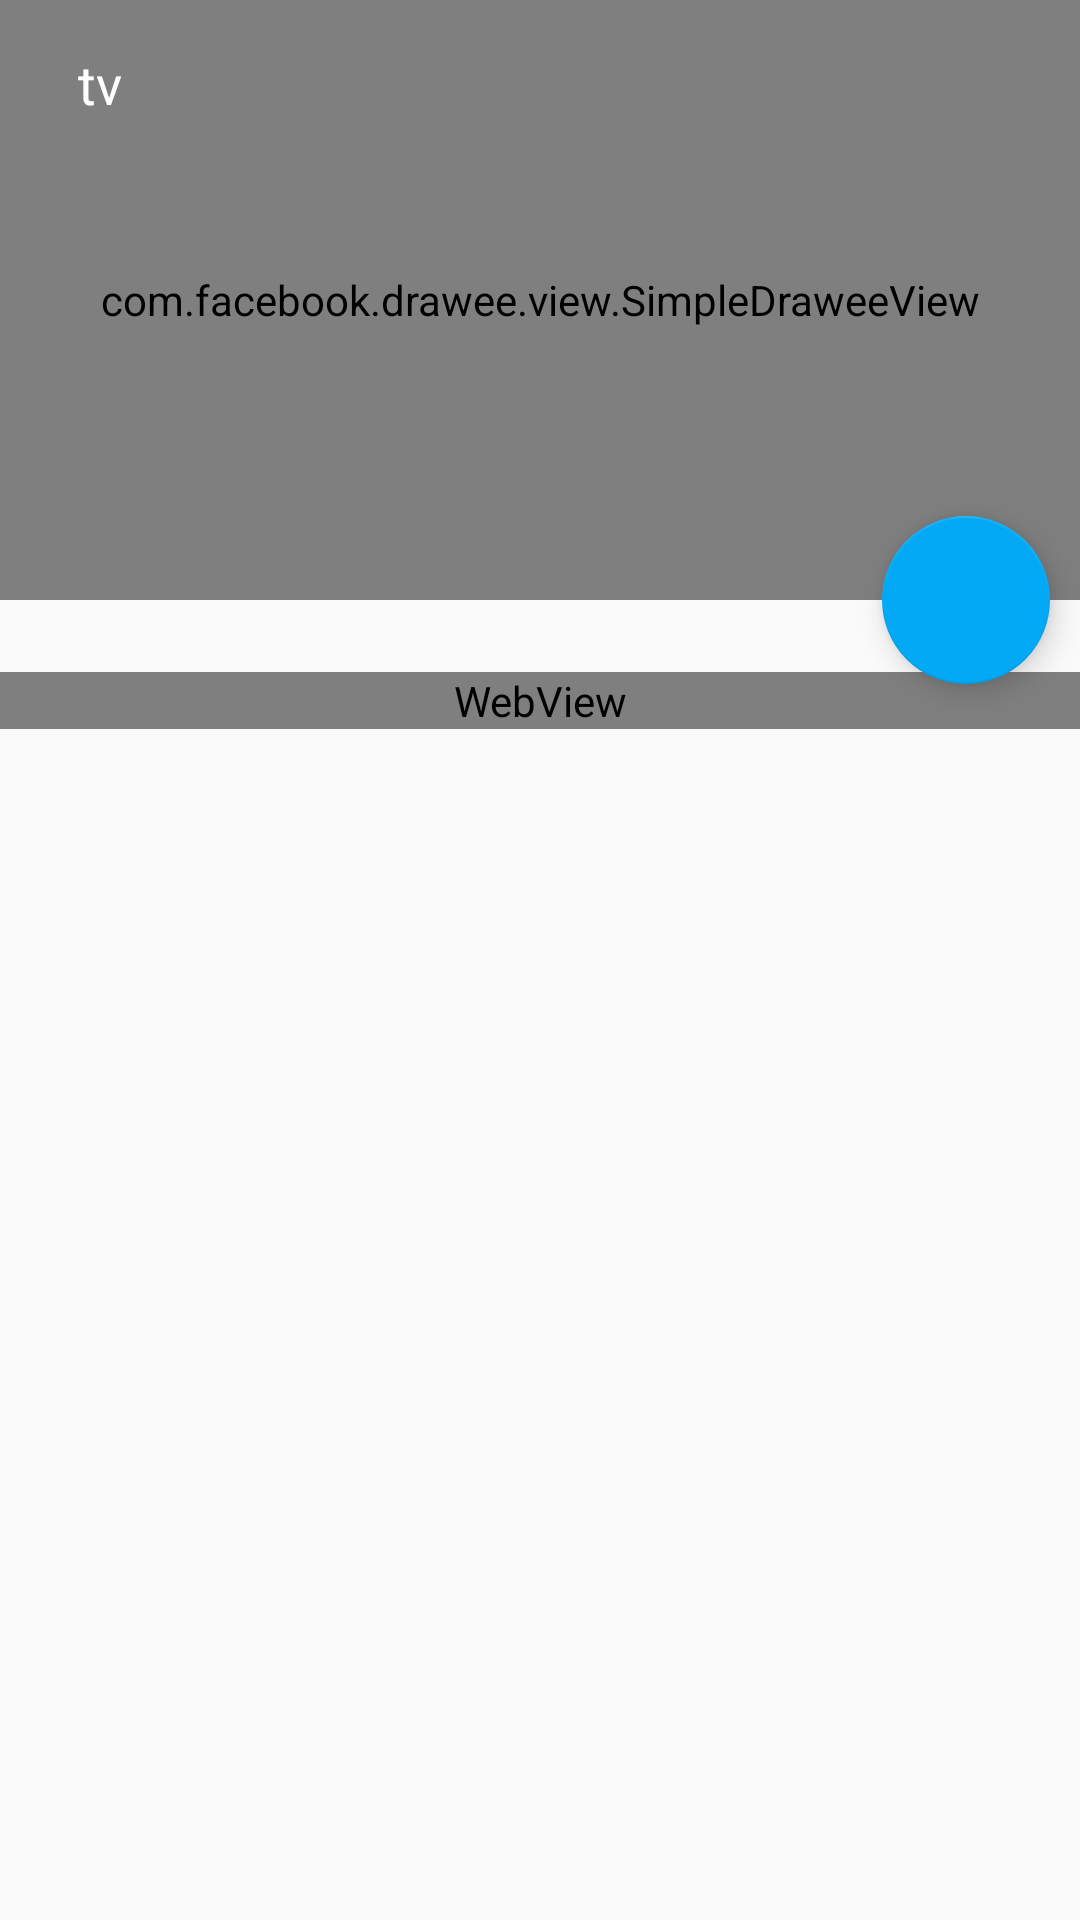

The Android layout XML behind this screen, and the referenced resources:
<!-- AndroidManifest.xml: application theme AppTheme -->
<!-- res/layout/activity_news_detail.xml -->
<?xml version="1.0" encoding="utf-8"?>
<RelativeLayout
    xmlns:android="http://schemas.android.com/apk/res/android"
    xmlns:app="http://schemas.android.com/apk/res-auto"
    android:layout_width="match_parent"
    android:layout_height="match_parent">


<android.support.design.widget.CoordinatorLayout
    xmlns:android="http://schemas.android.com/apk/res/android"
    xmlns:app="http://schemas.android.com/apk/res-auto"
    android:id="@+id/main_content"
    android:layout_width="match_parent"
    android:layout_height="match_parent"
   >


    <android.support.design.widget.AppBarLayout
        android:id="@+id/appbar"
        android:layout_width="match_parent"
        android:layout_height="200dp"
        android:fitsSystemWindows="true"
        android:theme="@style/ThemeOverlay.AppCompat.Dark.ActionBar">

        <android.support.design.widget.CollapsingToolbarLayout
            android:id="@+id/collapsing_toolbar"
            android:layout_width="match_parent"
            android:layout_height="match_parent"
            android:fitsSystemWindows="true"
            app:contentScrim="?attr/colorPrimary"
            app:expandedTitleMarginEnd="64dp"
            app:expandedTitleMarginStart="48dp"
            app:layout_scrollFlags="scroll|exitUntilCollapsed">

            <com.facebook.drawee.view.SimpleDraweeView
                android:id="@+id/sd_news_detail_pic"
                android:layout_width="match_parent"
                android:layout_height="match_parent"
                android:fitsSystemWindows="true"
                android:scaleType="centerCrop"
                android:src="@mipmap/ic_launcher"
                app:layout_collapseMode="parallax"
               />


            <android.support.v7.widget.Toolbar
                android:id="@+id/toolbar"
                android:layout_width="match_parent"
                android:layout_height="?attr/actionBarSize"
                app:layout_collapseMode="pin"
                app:popupTheme="@style/ThemeOverlay.AppCompat.Light">

                <LinearLayout
                    android:layout_width="match_parent"
                    android:layout_height="match_parent"
                    android:gravity="center_vertical"
                    android:orientation="horizontal">

                    <ImageView
                        android:id="@+id/iv_news_back"
                        android:layout_width="wrap_content"
                        android:layout_height="wrap_content"
                        android:src="@drawable/ic_arrow_back"/>

                    <TextView
                        android:maxLines="1"
                        android:ellipsize="end"
                        android:id="@+id/tv_news_detail_title"
                        android:layout_width="0dp"
                        android:layout_height="wrap_content"
                        android:layout_marginLeft="10dp"
                        android:layout_marginRight="10dp"
                        android:layout_weight="1"
                        android:text="tv"
                        android:textColor="@color/colorWhite"
                        android:textSize="18sp"/>
                </LinearLayout>

            </android.support.v7.widget.Toolbar>


        </android.support.design.widget.CollapsingToolbarLayout>

    </android.support.design.widget.AppBarLayout>

    <android.support.design.widget.FloatingActionButton
        android:src="@drawable/ic_share"
        android:id="@+id/fb_news_share"
        android:layout_width="wrap_content"
        android:layout_height="wrap_content"
        android:layout_margin="10dp"
        android:clickable="true"
        app:layout_anchor="@id/appbar"
        app:layout_anchorGravity="bottom|right|end"/>

    <android.support.v4.widget.NestedScrollView
        android:layout_width="match_parent"
        android:layout_height="match_parent"
        app:layout_behavior="@string/appbar_scrolling_view_behavior">

        <LinearLayout
            android:layout_width="match_parent"
            android:layout_height="match_parent"
            android:orientation="vertical"
            android:paddingTop="24dp">

            <WebView
                android:id="@+id/wv_news_detail"
                android:layout_width="match_parent"
                android:layout_height="match_parent"
                android:visibility="visible"></WebView>

            <TextView
                android:id="@+id/tv_news_detail_content"
                android:layout_width="match_parent"
                android:layout_height="match_parent"
                android:layout_marginLeft="10dp"
                android:layout_marginRight="5dp"
                android:layout_marginTop="8dp"
                android:textColor="@color/primary_text"
                android:textSize="18sp"
                android:visibility="gone"/>

        </LinearLayout>

    </android.support.v4.widget.NestedScrollView>

</android.support.design.widget.CoordinatorLayout>
</RelativeLayout>
<!-- resources referenced by this layout -->
<resources>
  <color name="colorWhite">#FFFFFF</color>
  <color name="primary_text">#212121</color>
  <!-- drawable default_img: png bitmap (drawable-hdpi, 853 bytes) -->
  <style name="AppTheme" parent="Theme.AppCompat.Light.NoActionBar">
          
          <item name="colorPrimary">@color/colorPrimary</item>
          <item name="colorPrimaryDark">@color/colorPrimaryDark</item>
          <item name="colorAccent">@color/colorAccent</item>
          
          <item name="android:fitsSystemWindows">true</item>
          
          <item name="drawerArrowStyle">@style/DrawerArrowStyle</item>
          
          <item name="android:textColorPrimary">@color/textColorPrimary</item>
  
      </style>
  <color name="colorPrimary">#2196F3</color>
  <color name="colorPrimaryDark">#1976D2</color>
  <color name="colorAccent">#03A9F4</color>
  <style name="DrawerArrowStyle" parent="@style/Widget.AppCompat.DrawerArrowToggle">
          <item name="spinBars">true</item>
          <item name="color">@android:color/white</item>
      </style>
  <color name="textColorPrimary">#FFFFFF</color>
</resources>
